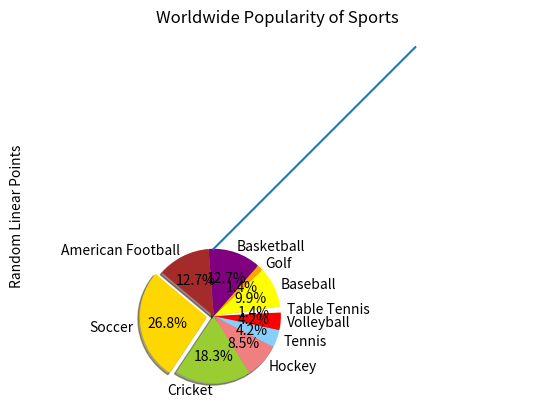
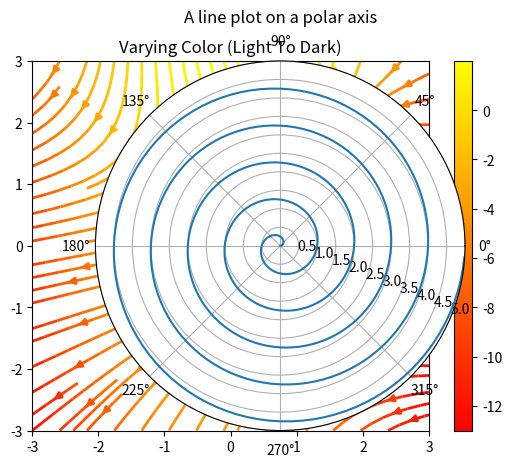
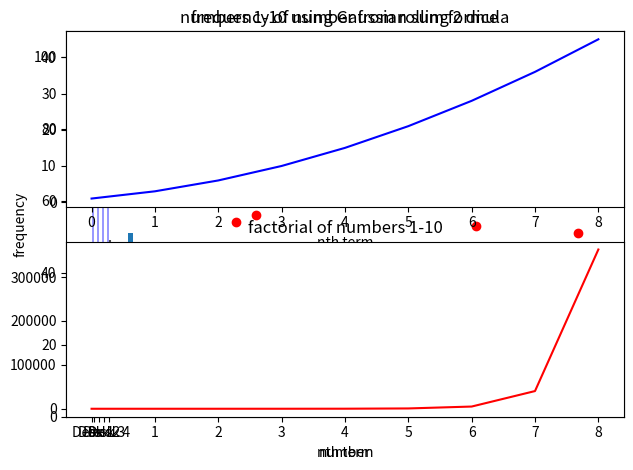

These charts were generated, in order, by the following Python code:
# By submitting this assignment, I agree to the following:
#  “Aggies do not lie, cheat, or steal, or tolerate those who do”
#  “I have not given or received any unauthorized aid on this assignment”
# [redacted]
# [redacted]
# [redacted]

# This program uses matplotlib to plot different types of graphs.
import matplotlib.pyplot as plt
import numpy as np
import matplotlib.gridspec as gridspec
from math import*
# Linear Function
a = plt.plot([1, 2, 3, 4])  # Linear Points
plt.ylabel('Random Linear Points')
plt.title('Linear Function')
plt.show(a)
# Pie Chart of pro sports and their popularity in the world.
labels = 'Soccer', 'Cricket', 'Hockey', 'Tennis', 'Volleyball', 'Table Tennis', 'Baseball', 'Golf', 'Basketball', \
         'American Football'  # 10 Most popular sports.
sizes = [152, 104, 48, 24, 24, 8, 56, 8, 72, 72]  # Out of 800 popularity...
colors = ['gold', 'yellowgreen', 'lightcoral', 'lightskyblue', 'red', 'white', 'yellow', 'orange', 'purple', 'brown']
explode = (0.1, 0, 0, 0, 0, 0, 0, 0, 0, 0)  # Exaggerates the first sport, Soccer
plt.pie(sizes, explode=explode, labels=labels, colors=colors, autopct='%1.1f%%', shadow=True,
        startangle=140)  # Preferences
plt.axis('equal')
plt.title('Worldwide Popularity of Sports')
plt.show()
# Varying Color Plot
w = 3  # Equations to make cool arrows.
Y, X = np.mgrid[-w:w:100j, -w:w:100j]
U = -1 - X**2 + Y
V = 1 + X - Y**2
speed = np.sqrt(U*U + V*V)
fig = plt.figure()
strm = plt.streamplot(X, Y, U, V, color=U, linewidth=2, cmap='autumn')  # Setting color
fig.colorbar(strm.lines)  # Cool lines
plt.title('Varying Color (Light To Dark)')
plt.show()
# Line Plot
r = np.arange(0, 5, 0.01)
theta = 2 * np.pi * r
ax = plt.subplot(111, projection='polar')  # Plot
ax.plot(theta, r)
ax.set_rmax(5)
ax.set_rticks([0.5, 1, 1.5, 2, 2.5, 3, 3.5, 4, 4.5, 5])  # Levels
ax.set_rlabel_position(-22.5)
ax.grid(True)
ax.set_title("A line plot on a polar axis", va='bottom')
plt.show()
# Bar Graph
n_groups = 4
means_cool = (90, 85, 100, 94)  # Cool People Score
std_cool = (2, 3, 2, 1)
means_bad = (43, 32, 34, 46)  # Not Cool People Score
std_bad = (3, 1, 2, 3)
fig, ax = plt.subplots()
index = np.arange(n_groups)
bar_width = 0.4
opacity = 0.4
error_config = {'ecolor': '0.3'}
rects1 = ax.bar(index, means_cool, bar_width,  # Preferences
                alpha=opacity, color='b',
                yerr=std_cool, error_kw=error_config,
                label='Cool People')
rects2 = ax.bar(index + bar_width, means_bad, bar_width,
                alpha=opacity, color='r',
                yerr=std_bad, error_kw=error_config,
                label='Not Cool People')
ax.set_xlabel('Desk Group')
ax.set_ylabel('Scores')
ax.set_title('Scores by desk group and coolness')
ax.set_xticks(index + bar_width / 2)
ax.set_xticklabels(('Desk 1', 'Desk 2', 'Desk 3', 'Desk 4'))
ax.legend()
fig.tight_layout()
plt.show()
# Scatter Plot
g = []
a = []
for i in range(50):
    g.append(np.random.randint(0, 100))
    a.append(np.random.randint(0, 100))
plt.scatter(g, a, s=None, c='r')
plt.ylabel('random x number')
plt.xlabel('random y number')
plt.title('random y vs x numbers scatter plot')
plt.show()
# Histogram Plot: this histogram represents the frequency of the number 2 dice add up to - sample of 300
g.clear()
for i in range(300):
    g.append(np.random.randint(1, 7)+np.random.randint(1, 7))
plt.hist(g)
plt.title('frequency of number from rolling 2 dice')
plt.xlabel('number')
plt.ylabel('frequency')
plt.show()
# Gaussian Sum and Factorial Plots
a = []
b = []
for i in range(1, 10):
    a.append(i*(i+1)*.5)
    b.append(factorial(i))
print(b)
plt.subplot(2, 1, 1)
plt.plot(a, 'b')
plt.title('numbers 1-10 using Gaussian sum formula')
plt.xlabel('nth term')
plt.subplot(2, 1, 2)
plt.plot(b, 'r')
plt.title('factorial of numbers 1-10')
plt.xlabel('nth term')
plt.show()
